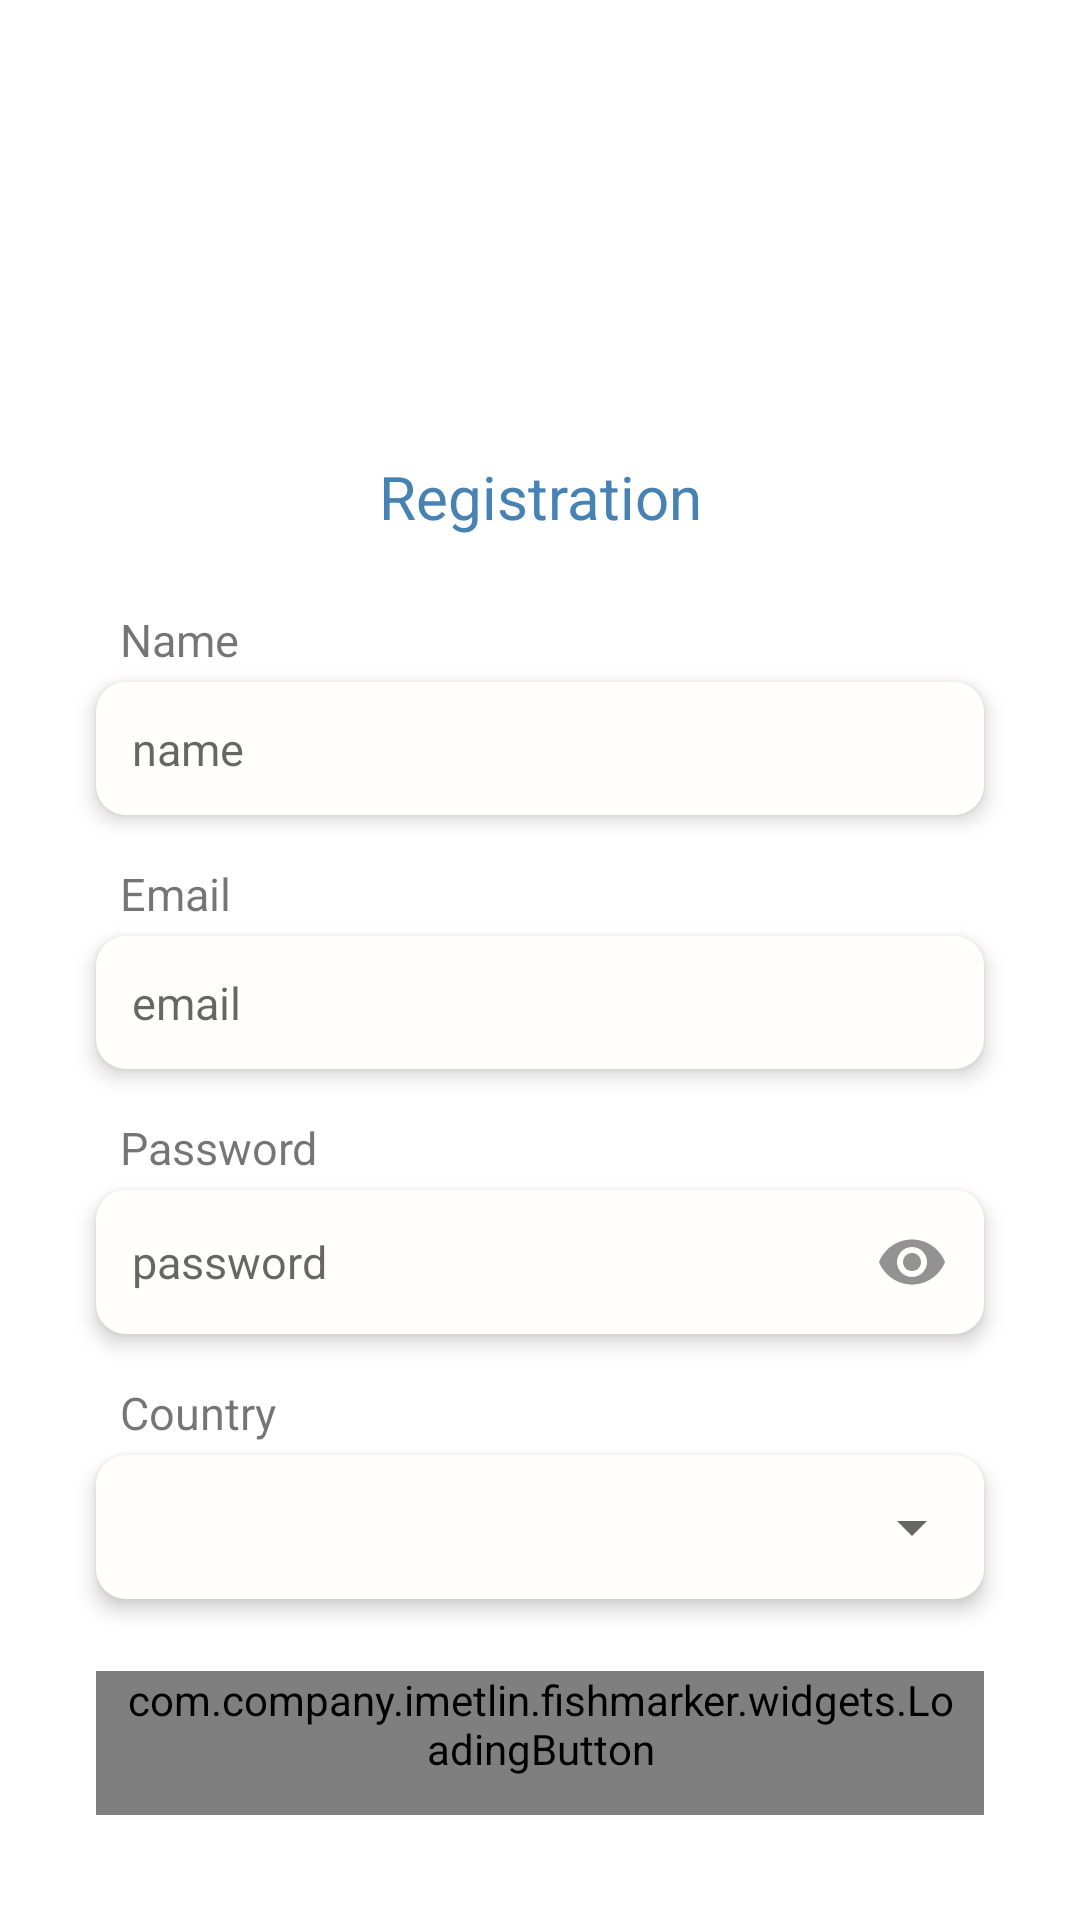

Layout XML and referenced resources for this Android screen:
<!-- AndroidManifest.xml: application theme AppTheme -->
<!-- res/layout/fragment_registration.xml -->
<?xml version="1.0" encoding="utf-8"?>
<androidx.core.widget.NestedScrollView
    xmlns:android="http://schemas.android.com/apk/res/android"
    xmlns:app="http://schemas.android.com/apk/res-auto"
    android:layout_width="match_parent"
    android:layout_height="match_parent"
    android:fillViewport="true">

    <LinearLayout
        android:layout_width="match_parent"
        android:layout_height="match_parent"
        android:paddingTop="@dimen/offset_32"
        android:clipToPadding="false"
        android:clipChildren="false"
        android:paddingBottom="@dimen/offset_32"
        android:orientation="vertical">

        <ImageView
            android:id="@+id/imageView"
            android:layout_width="120dp"
            android:layout_height="120dp"
            android:layout_gravity="center"
            android:src="@drawable/web_fish"/>

        <TextView
            android:layout_width="match_parent"
            android:layout_height="wrap_content"
            android:textColor="@color/colorAccent"
            android:text="@string/Register"
            android:textAlignment="center"
            android:textSize="20sp"/>

        <LinearLayout
            android:layout_width="match_parent"
            android:layout_height="wrap_content"
            android:layout_marginTop="@dimen/offset_12"
            android:orientation="vertical">

            <TextView
                android:layout_width="wrap_content"
                android:layout_height="wrap_content"
                android:layout_marginStart="@dimen/offset_40"
                android:layout_marginTop="@dimen/offset_12"
                android:layout_marginBottom="@dimen/offset_4"
                android:text="@string/Name"
                android:textSize="@dimen/headline_5" />

            <com.google.android.material.textfield.TextInputLayout
                android:id="@+id/tiLoginName"
                style="@style/TextInputLayout"
                android:layout_marginStart="@dimen/offset_32"
                android:layout_marginEnd="@dimen/offset_32"
                android:layout_marginBottom="@dimen/offset_16"
                android:elevation="@dimen/offset_4"
                app:hintEnabled="false">

                <com.google.android.material.textfield.TextInputEditText
                    android:id="@+id/tiEtRegName"
                    style="@style/EditText"
                    android:layout_width="match_parent"
                    android:hint="@string/name"
                    android:inputType="textEmailAddress"/>
            </com.google.android.material.textfield.TextInputLayout>
        </LinearLayout>

        <LinearLayout
            android:layout_width="match_parent"
            android:layout_height="wrap_content"
            android:orientation="vertical">

            <TextView
                android:layout_width="wrap_content"
                android:layout_height="wrap_content"
                android:layout_marginStart="@dimen/offset_40"
                android:layout_marginBottom="@dimen/offset_4"
                android:text="@string/Email"
                android:textSize="@dimen/headline_5" />

            <com.google.android.material.textfield.TextInputLayout
                android:id="@+id/tiLoginEmail"
                style="@style/TextInputLayout"
                android:layout_marginStart="@dimen/offset_32"
                android:layout_marginEnd="@dimen/offset_32"
                android:layout_marginBottom="@dimen/offset_16"
                android:elevation="@dimen/offset_4"
                app:hintEnabled="false">

                <com.google.android.material.textfield.TextInputEditText
                    android:id="@+id/tiEtRegEmail"
                    style="@style/EditText"
                    android:layout_width="match_parent"
                    android:hint="@string/email"
                    android:inputType="textEmailAddress"/>
            </com.google.android.material.textfield.TextInputLayout>
        </LinearLayout>

        <LinearLayout
            android:layout_width="match_parent"
            android:layout_height="wrap_content"
            android:orientation="vertical">

            <TextView
                android:layout_width="wrap_content"
                android:layout_height="wrap_content"
                android:layout_marginStart="@dimen/offset_40"
                android:layout_marginBottom="@dimen/offset_4"
                android:text="@string/Password"
                android:textSize="@dimen/headline_5" />

            <com.google.android.material.textfield.TextInputLayout
                android:id="@+id/tiLoginPassword"
                style="@style/TextInputLayout"
                android:layout_marginStart="@dimen/offset_32"
                android:layout_marginEnd="@dimen/offset_32"
                android:layout_marginBottom="@dimen/offset_16"
                android:elevation="@dimen/offset_4"
                android:paddingTop="0dp"
                android:paddingBottom="0dp"
                app:hintEnabled="false"
                app:passwordToggleEnabled="true"
                app:passwordToggleTint="@color/colorGreyLight">

                <com.google.android.material.textfield.TextInputEditText
                    android:id="@+id/tiEtRegPassword"
                    style="@style/EditText"
                    android:hint="@string/password"
                    android:inputType="textPassword"/>
            </com.google.android.material.textfield.TextInputLayout>
        </LinearLayout>

        <TextView
            android:layout_width="wrap_content"
            android:layout_height="wrap_content"
            android:layout_marginStart="@dimen/offset_40"
            android:layout_marginBottom="@dimen/offset_4"
            android:text="@string/Location"
            android:textSize="@dimen/headline_5"/>

        <FrameLayout
            android:layout_marginStart="@dimen/offset_32"
            android:layout_marginEnd="@dimen/offset_32"
            android:layout_width="match_parent"
            android:elevation="@dimen/offset_4"
            android:layout_height="wrap_content"
            android:layout_gravity="center_horizontal">

            <View
                android:layout_width="match_parent"
                android:elevation="@dimen/offset_4"
                android:layout_height="@dimen/offset_48"
                android:background="@drawable/bg_rounded_item_white" />

            <Spinner
                android:elevation="@dimen/offset_4"
                android:id="@+id/spinner_location"
                android:layout_width="match_parent"
                android:paddingStart = "@dimen/offset_6"
                android:paddingEnd = "@dimen/offset_12"
                android:layout_height="match_parent"
                android:layout_gravity="center_vertical"
                android:hint="@string/location"/>
        </FrameLayout>

        

        <com.company.imetlin.fishmarker.widgets.LoadingButton
            android:id="@+id/btnRegistrationMainLogin"
            style="@style/ButtonPrimary"
            android:textAllCaps="false"
            android:layout_marginTop="@dimen/offset_24"
            android:textColor="@color/colorWhite"
            android:text="@string/registration"/>

       

    </LinearLayout>
</androidx.core.widget.NestedScrollView>
<!-- resources referenced by this layout -->
<resources>
  <color name="colorAccent">#4682B4</color>
  <color name="colorGreyLight">#939292</color>
  <color name="colorPrimary">#2196F3</color>
  <color name="colorWhite">#FFFefd</color>
  <dimen name="headline_5">15sp</dimen>
  <dimen name="offset_12">12dp</dimen>
  <dimen name="offset_16">16dp</dimen>
  <dimen name="offset_24">24dp</dimen>
  <dimen name="offset_32">32dp</dimen>
  <dimen name="offset_4">4dp</dimen>
  <dimen name="offset_40">40dp</dimen>
  <dimen name="offset_48">48dp</dimen>
  <dimen name="offset_6">6dp</dimen>
  <!-- drawable bg_rounded_item_white (drawable) -->
  <?xml version="1.0" encoding="utf-8"?>
  <selector xmlns:android="http://schemas.android.com/apk/res/android">
      <item android:state_enabled="true">
          <ripple android:color="@color/colorGreyVariantLight">
              <item>
                  <shape android:dither="true" android:shape="rectangle">
                      <solid android:color="@color/colorWhite" />
                      <stroke android:color="@color/colorWhite" />
                      <corners android:radius="10dp" />
                  </shape>
              </item>
          </ripple>
      </item>
  </selector>
  <string name="Email">Email</string>
  <string name="Location">Country</string>
  <string name="Name">Name</string>
  <string name="Password">Password</string>
  <string name="Register">Registration</string>
  <string name="email">email</string>
  <string name="location">country</string>
  <string name="name">name</string>
  <string name="password">password</string>
  <string name="registration">Registration</string>
  <string name="registration_big">REGISTRATION</string>
  <style name="EditText" parent="android:Widget.EditText">
          <item name="android:textSize">@dimen/headline_5</item>
          <item name="android:paddingStart">@dimen/offset_12</item>
          <item name="android:paddingEnd">@dimen/offset_12</item>
          <item name="android:paddingTop">@dimen/offset_4</item>
          <item name="android:paddingBottom">@dimen/offset_4</item>
          <item name="android:background">@drawable/bg_rounded_item_white</item>
          <item name="android:layout_height">wrap_content</item>
          <item name="android:maxLines">1</item>
          <item name="android:focusable">true</item>
          <item name="android:singleLine">true</item>
          <item name="android:layout_width">match_parent</item>
      </style>
  <style name="TextInputLayout" parent="Widget.MaterialComponents.TextInputLayout.FilledBox.Dense">
          <item name="android:layout_width">match_parent</item>
          <item name="android:layout_height">wrap_content</item>
          <item name="android:textColor">@color/colorBlack</item>
          <item name="android:background">@drawable/bg_rounded_item_white</item>
          <item name="cornerRadius">@dimen/offset_40</item>
          <item name="boxBackgroundMode">none</item>
          <item name="android:paddingTop">@dimen/offset_8</item>
          <item name="android:paddingBottom">@dimen/offset_8</item>
          <item name="android:layout_centerHorizontal">true</item>
      </style>
  <style name="AppTheme" parent="Theme.MaterialComponents.Light.DarkActionBar">
          
          <item name="colorPrimary">@color/colorPrimary</item>
          <item name="colorPrimaryDark">@color/colorPrimaryDark</item>
          <item name="colorAccent">@color/colorAccent</item>
      </style>
  <color name="colorGreyVariantLight">#F2F2F2</color>
  <dimen name="offset_20">20dp</dimen>
  <dimen name="headline_3">20sp</dimen>
  <color name="colorBlack">#000000</color>
  <dimen name="offset_8">8dp</dimen>
  <color name="colorPrimaryDark">#4682B4</color>
  <color name="colorGrey">#808080</color>
</resources>
